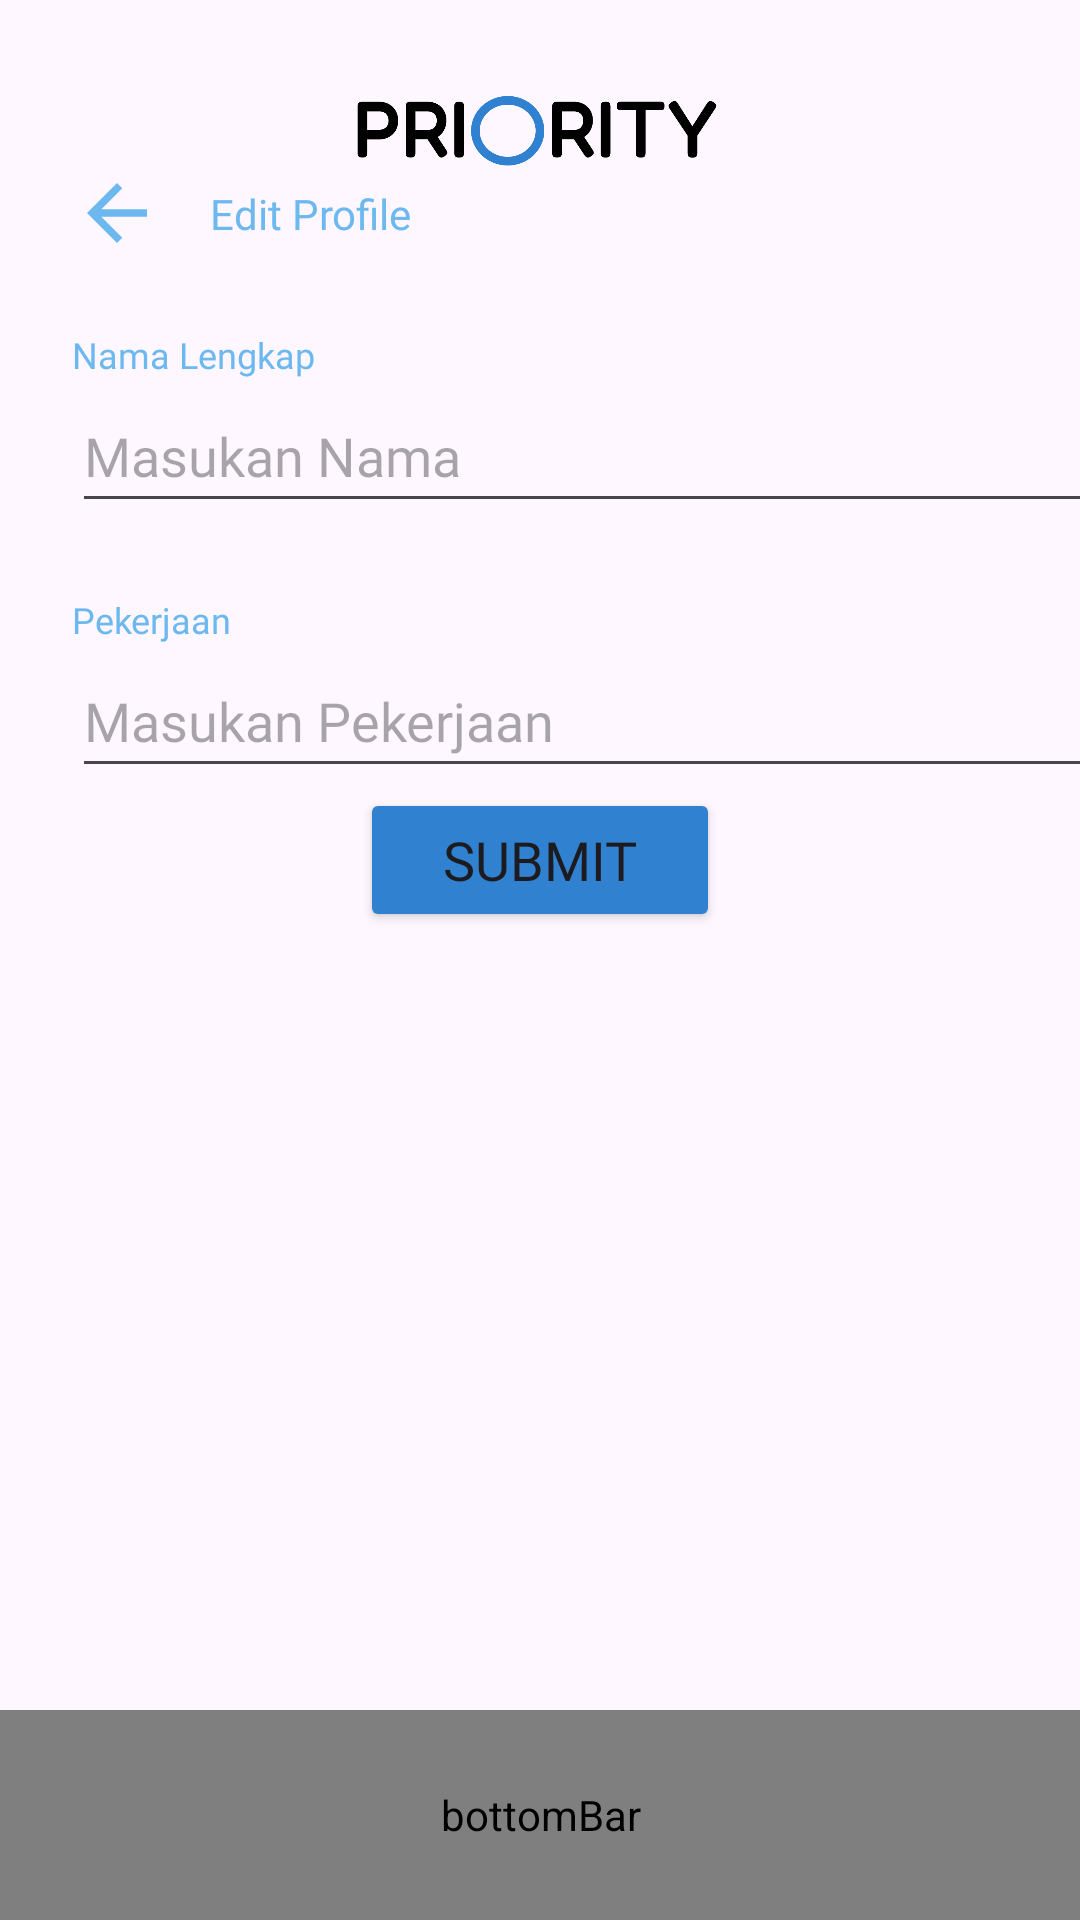

Layout XML and referenced resources for this Android screen:
<!-- AndroidManifest.xml: application theme Theme.Priority -->
<!-- res/layout/activity_edit_profile.xml -->
<?xml version="1.0" encoding="utf-8"?>
<androidx.constraintlayout.widget.ConstraintLayout xmlns:android="http://schemas.android.com/apk/res/android"
    xmlns:app="http://schemas.android.com/apk/res-auto"
    xmlns:tools="http://schemas.android.com/tools"
    android:layout_width="match_parent"
    android:layout_height="match_parent"
    tools:context=".EditProfileActivity">

    <ImageView
        android:id="@+id/img_item_photo"
        android:layout_width="125dp"
        android:layout_height="24dp"
        android:layout_marginStart="18dp"
        android:layout_marginTop="32dp"
        android:layout_marginEnd="18dp"
        android:paddingTop="0dp"
        android:paddingBottom="3dp"
        android:scaleType="centerCrop"
        android:src="@drawable/logo_txt"
        app:layout_constraintEnd_toEndOf="parent"
        app:layout_constraintStart_toStartOf="parent"
        app:layout_constraintTop_toTopOf="parent"
        tools:src="@drawable/logo_txt" />

    <ImageView
        android:id="@+id/imgArrowBack"
        android:layout_width="30dp"
        android:layout_height="30dp"
        android:layout_marginStart="24dp"
        android:src="@drawable/baseline_arrow_back_24"
        app:layout_constraintStart_toStartOf="parent"
        app:layout_constraintTop_toBottomOf="@+id/img_item_photo" />

    <TextView
        android:id="@+id/tvEditProfile"
        android:layout_width="wrap_content"
        android:layout_height="wrap_content"
        android:layout_marginStart="16dp"
        android:fontFamily="@font/fredo"
        android:text="Edit Profile"
        android:textColor="#6DB9EF"
        app:layout_constraintBottom_toBottomOf="@+id/imgArrowBack"
        app:layout_constraintStart_toEndOf="@+id/imgArrowBack"
        app:layout_constraintTop_toTopOf="@+id/imgArrowBack" />

    <TextView
        android:id="@+id/tvNama"
        android:layout_width="wrap_content"
        android:layout_height="wrap_content"
        android:fontFamily="@font/fredo"
        android:text="Nama Lengkap"
        android:textColor="#6DB9EF"
        android:textSize="12sp"
        android:layout_marginStart="24dp"
        android:layout_marginTop="24dp"
        app:layout_constraintStart_toStartOf="parent"
        app:layout_constraintTop_toBottomOf="@+id/imgArrowBack" />

    <EditText
        android:id="@+id/edtNamaLengkap"
        android:layout_width="350dp"
        android:layout_height="wrap_content"
        android:fontFamily="@font/fredo"
        android:hint="Masukan Nama"
        android:inputType="number"
        android:minHeight="48dp"
        android:layout_marginStart="24dp"
        app:layout_constraintStart_toStartOf="parent"
        app:layout_constraintTop_toBottomOf="@+id/tvNama" />

    <TextView
        android:id="@+id/tvPekerjaan"
        android:layout_width="wrap_content"
        android:layout_height="wrap_content"
        android:layout_marginStart="24dp"
        android:fontFamily="@font/fredo"
        android:text="Pekerjaan"
        android:textColor="#6DB9EF"
        android:textSize="12sp"
        android:layout_marginTop="24dp"
        app:layout_constraintStart_toStartOf="parent"
        app:layout_constraintTop_toBottomOf="@+id/edtNamaLengkap" />

    <EditText
        android:id="@+id/edtJob"
        android:layout_width="350dp"
        android:layout_height="wrap_content"
        android:layout_marginStart="24dp"
        android:fontFamily="@font/fredo"
        android:hint="Masukan Pekerjaan"
        android:inputType="number"
        android:minHeight="48dp"
        app:layout_constraintStart_toStartOf="parent"
        app:layout_constraintTop_toBottomOf="@+id/tvPekerjaan" />

    <Button
        android:id="@+id/btnSubmit"
        android:layout_width="120dp"
        android:layout_height="wrap_content"
        android:backgroundTint="#3081D0"
        android:fontFamily="@font/fredo"
        android:text="Submit"
        android:textSize="18sp"
        app:layout_constraintEnd_toEndOf="parent"
        app:layout_constraintStart_toStartOf="parent"
        app:layout_constraintTop_toBottomOf="@+id/edtJob" />

    <me.ibrahimsn.lib.SmoothBottomBar
        android:id="@+id/bottomBar"
        android:layout_width="match_parent"
        android:layout_height="70dp"
        android:contentDescription="bottomBar"
        app:backgroundColor="#6DB9EF"
        app:iconSize="22dp"
        app:layout_constraintBottom_toBottomOf="parent"
        app:layout_constraintEnd_toEndOf="parent"
        app:layout_constraintStart_toStartOf="parent"
        app:menu="@menu/bottom_menu"
        app:textSize="14sp" />
</androidx.constraintlayout.widget.ConstraintLayout>
<!-- resources referenced by this layout -->
<resources>
  <!-- drawable baseline_arrow_back_24 (drawable) -->
  <vector android:autoMirrored="true" android:height="24dp"
      android:tint="#6DB9EF" android:viewportHeight="24"
      android:viewportWidth="24" android:width="24dp" xmlns:android="http://schemas.android.com/apk/res/android">
      <path android:fillColor="@android:color/white" android:pathData="M20,11H7.83l5.59,-5.59L12,4l-8,8 8,8 1.41,-1.41L7.83,13H20v-2z"/>
  </vector>
  <!-- drawable logo_txt: png bitmap (drawable, 12333 bytes) -->
  <style name="Theme.Priority" parent="Base.Theme.Priority" />
  <style name="Base.Theme.Priority" parent="Theme.Material3.DayNight.NoActionBar">
          
          
      </style>
</resources>
